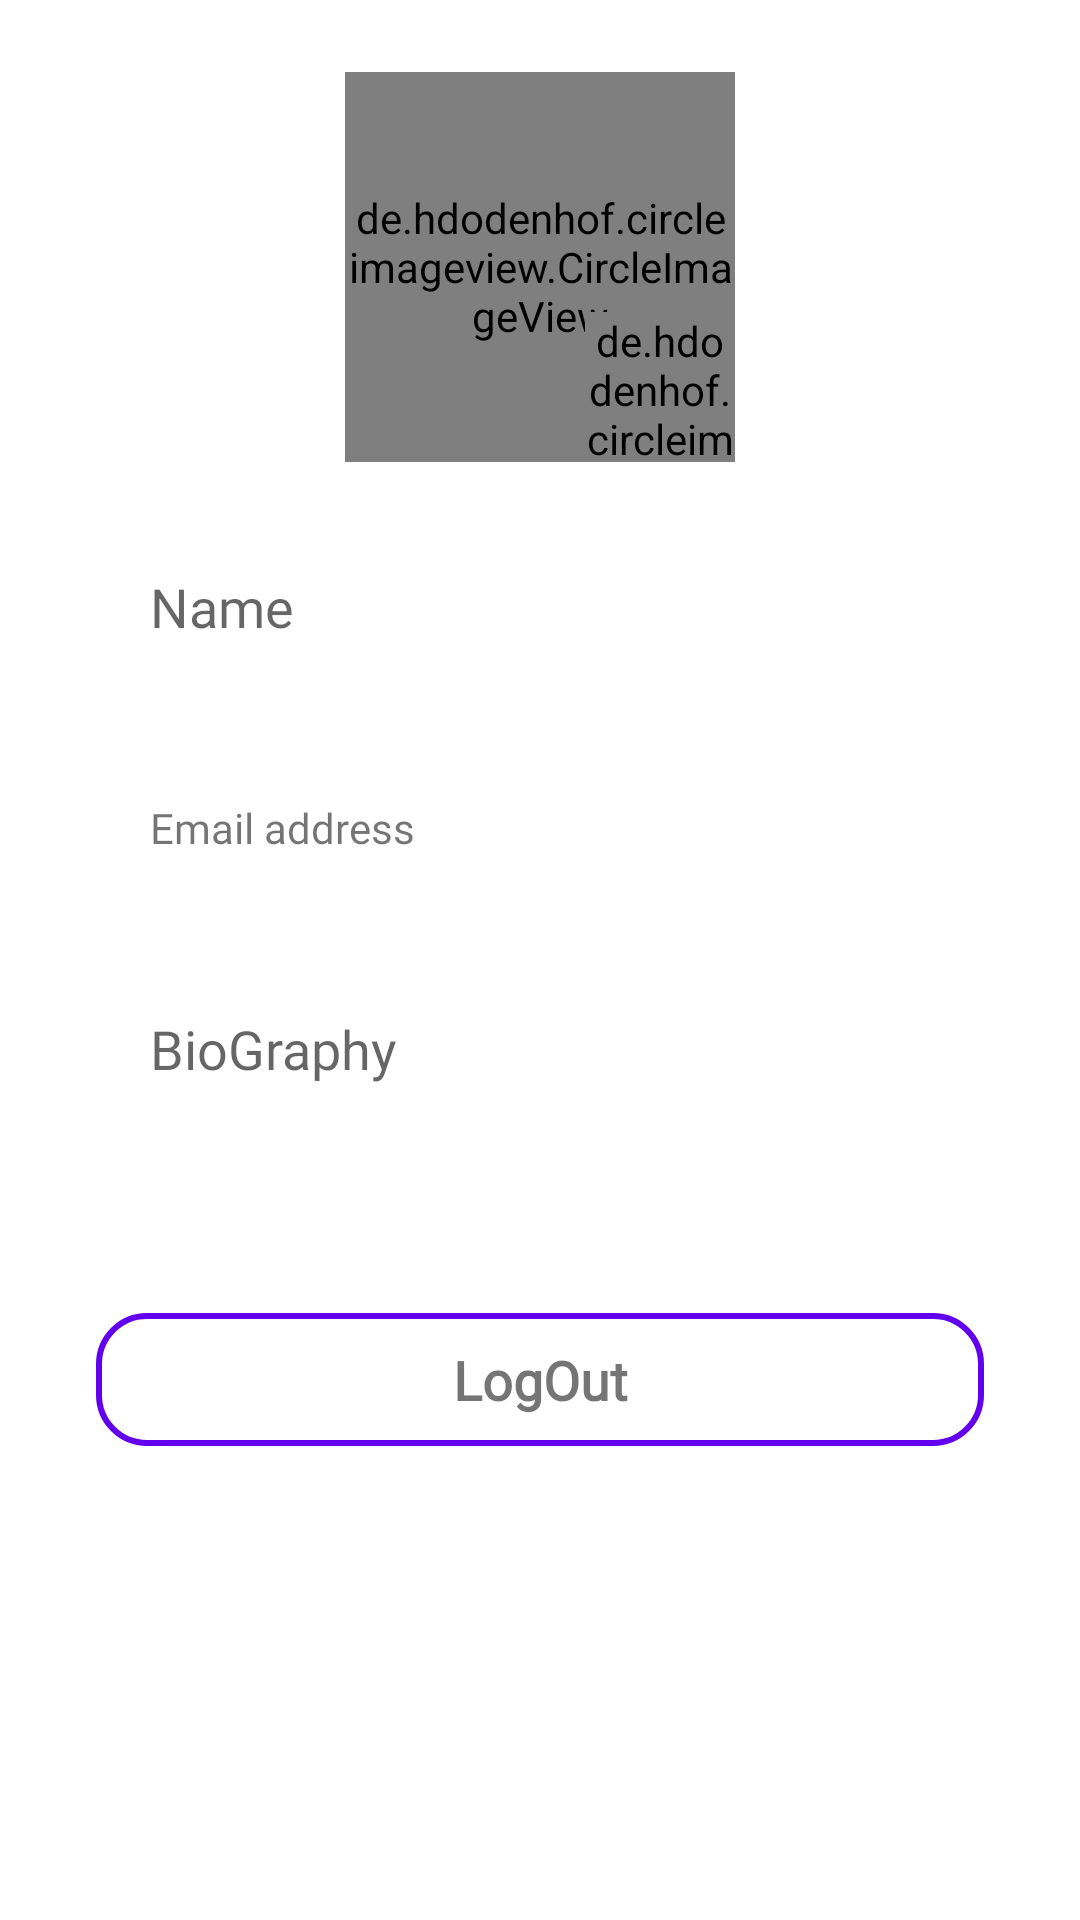

This screen was rendered from an Android layout file. Write that file and the resources it references.
<!-- AndroidManifest.xml: application theme Theme.ProfessionalNoteBook.MainActivity -->
<!-- res/layout/fragment_user_account.xml -->
<?xml version="1.0" encoding="utf-8"?>
<androidx.constraintlayout.widget.ConstraintLayout xmlns:android="http://schemas.android.com/apk/res/android"
    xmlns:app="http://schemas.android.com/apk/res-auto"
    xmlns:tools="http://schemas.android.com/tools"
    android:layout_width="match_parent"
    android:layout_height="match_parent"
    android:padding="16dp"
    android:background="@color/BackgroundDay"
    tools:context=".fragment.UserAccountFragment">


    <de.hdodenhof.circleimageview.CircleImageView
        android:id="@+id/ivAccount"
        android:layout_width="130dp"
        android:layout_height="130dp"
        android:layout_marginTop="8dp"
        android:src="@drawable/ic_account"
        app:layout_constraintEnd_toEndOf="parent"
        app:layout_constraintHorizontal_bias="0.5"
        app:layout_constraintStart_toStartOf="parent"
        app:layout_constraintTop_toTopOf="parent" />

    <de.hdodenhof.circleimageview.CircleImageView
        android:id="@+id/ivChangePicture"
        android:layout_width="50dp"
        android:layout_height="50dp"
        android:src="@drawable/ic_camera"
        app:layout_constraintBottom_toBottomOf="@+id/ivAccount"
        app:layout_constraintEnd_toEndOf="@+id/ivAccount"
        app:layout_constraintHorizontal_bias="1.0"
        app:layout_constraintStart_toStartOf="@+id/ivAccount"
        app:layout_constraintTop_toTopOf="@+id/ivAccount"
        app:layout_constraintVertical_bias="1.0" />

    <LinearLayout
        android:id="@+id/linearLayout2"
        android:layout_width="match_parent"
        android:layout_height="wrap_content"
        android:layout_marginStart="8dp"
        android:layout_marginLeft="8dp"
        android:layout_marginTop="10dp"
        android:layout_marginEnd="8dp"
        android:layout_marginRight="8dp"
        android:orientation="vertical"
        app:layout_constraintEnd_toEndOf="parent"
        app:layout_constraintStart_toStartOf="parent"
        app:layout_constraintTop_toBottomOf="@+id/ivAccount">

        <EditText
            android:id="@+id/etName"
            android:layout_width="match_parent"
            android:layout_height="wrap_content"
            android:layout_margin="16dp"
            android:autofillHints=""
            android:background="@null"
            android:ems="10"
            android:fontFamily="@font/poppins_medium"
            android:hint="@string/name"
            android:inputType="textPersonName"
            android:maxLines="1"
            android:padding="10dp" />

        <TextView
            android:id="@+id/etEmail"
            android:layout_width="match_parent"
            android:layout_height="wrap_content"
            android:layout_margin="16dp"
            android:autofillHints=""
            android:background="@null"
            android:ems="10"
            android:fontFamily="@font/poppins_medium"
            android:maxLines="1"
            android:padding="10dp"
            android:text="@string/email_address" />

        <EditText
            android:id="@+id/etBiography"
            android:layout_width="match_parent"
            android:layout_height="wrap_content"
            android:layout_margin="16dp"
            android:autofillHints=""
            android:background="@null"
            android:ems="10"
            android:fontFamily="@font/poppins_medium"
            android:hint="@string/biography"
            android:inputType="textPersonName"
            android:maxLines="5"
            android:padding="10dp" />


    </LinearLayout>

    <TextView
        android:id="@+id/tvLogout"
        android:layout_width="match_parent"
        android:layout_height="wrap_content"
        android:layout_marginStart="16dp"
        android:layout_marginLeft="16dp"
        android:layout_marginTop="50dp"
        android:layout_marginEnd="16dp"
        android:layout_marginRight="16dp"
        android:background="@drawable/bg_btn"
        android:clickable="true"
        android:focusable="true"
        android:fontFamily="@font/baloo"
        android:foreground="?attr/selectableItemBackgroundBorderless"
        android:gravity="center"
        android:padding="10dp"
        android:paddingBottom="20dp"
        android:text="@string/logout"
        android:textSize="18sp"
        android:textStyle="bold"
        app:layout_constraintEnd_toEndOf="parent"
        app:layout_constraintStart_toStartOf="parent"
        app:layout_constraintTop_toBottomOf="@+id/linearLayout2" />


    <com.google.android.material.circularreveal.coordinatorlayout.CircularRevealCoordinatorLayout
        android:id="@+id/clView"
        android:layout_width="0dp"
        android:layout_height="wrap_content"
        app:layout_constraintBottom_toBottomOf="parent"
        app:layout_constraintEnd_toEndOf="parent"
        app:layout_constraintStart_toStartOf="parent"
        app:layout_constraintTop_toBottomOf="@+id/tvLogout"
        app:layout_constraintVertical_bias="1.0">

    </com.google.android.material.circularreveal.coordinatorlayout.CircularRevealCoordinatorLayout>



</androidx.constraintlayout.widget.ConstraintLayout>
<!-- resources referenced by this layout -->
<resources>
  <color name="BackgroundDay">#ffffff</color>
  <!-- drawable bg_btn (drawable) -->
  <?xml version="1.0" encoding="utf-8"?>
  <shape xmlns:android="http://schemas.android.com/apk/res/android">
  
      <stroke android:width="2dp"
          android:color="@color/purple_500"/>
      <corners android:radius="16dp"/>
  
  </shape>
  <!-- drawable ic_account (drawable) -->
  <vector xmlns:android="http://schemas.android.com/apk/res/android"
      xmlns:tools="http://schemas.android.com/tools"
      android:width="24dp"
      android:height="24dp"
      android:viewportWidth="24"
      android:viewportHeight="24"
      android:tint="@android:color/darker_gray"
      tools:ignore="VectorRaster">
      <path
          android:fillColor="@android:color/darker_gray"
          android:pathData="M12,2C6.48,2 2,6.48 2,12s4.48,10 10,10 10,-4.48 10,-10S17.52,2 12,2zM12,5c1.66,0 3,1.34 3,3s-1.34,3 -3,3 -3,-1.34 -3,-3 1.34,-3 3,-3zM12,19.2c-2.5,0 -4.71,-1.28 -6,-3.22 0.03,-1.99 4,-3.08 6,-3.08 1.99,0 5.97,1.09 6,3.08 -1.29,1.94 -3.5,3.22 -6,3.22z"/>
  </vector>
  <!-- drawable ic_camera (drawable) -->
  <vector xmlns:android="http://schemas.android.com/apk/res/android"
      xmlns:tools="http://schemas.android.com/tools"
      android:width="24dp"
      android:height="24dp"
      android:viewportWidth="24"
      android:viewportHeight="24"
      android:tint="@color/purple_500"
      tools:ignore="VectorRaster">
      <path
          android:fillColor="@color/purple_500"
          android:pathData="M12,12m-3.2,0a3.2,3.2 0,1 1,6.4 0a3.2,3.2 0,1 1,-6.4 0"/>
      <path
          android:fillColor="@color/purple_500"
          android:pathData="M9,2L7.17,4L4,4c-1.1,0 -2,0.9 -2,2v12c0,1.1 0.9,2 2,2h16c1.1,0 2,-0.9 2,-2L22,6c0,-1.1 -0.9,-2 -2,-2h-3.17L15,2L9,2zM12,17c-2.76,0 -5,-2.24 -5,-5s2.24,-5 5,-5 5,2.24 5,5 -2.24,5 -5,5z"/>
  </vector>
  <string name="biography">BioGraphy</string>
  <string name="email_address">Email address</string>
  <string name="logout">LogOut</string>
  <string name="name">Name</string>
  <style name="Theme.ProfessionalNoteBook.MainActivity" parent="Theme.MaterialComponents.DayNight.NoActionBar">
          
          <item name="colorPrimary">@color/purple_500</item>
          <item name="colorPrimaryVariant">@color/purple_700</item>
          <item name="colorOnPrimary">@color/white</item>
          
          <item name="colorSecondary">@color/teal_200</item>
          <item name="colorSecondaryVariant">@color/teal_700</item>
          <item name="colorOnSecondary">@color/black</item>
          
          <item name="android:statusBarColor" tools:targetApi="l">?attr/colorPrimaryVariant</item>
          
          <item name="background">@color/BackgroundDay</item>
          <item name="colorOnBackground">@color/BackgroundDay</item>
  
          <item name="windowNoTitle">true</item>
          <item name="windowActionBar">true</item>
          <item name="android:windowFullscreen">false</item>
          <item name="fontFamily">@font/poppins_medium</item>
      </style>
  <color name="purple_500">#FF6200EE</color>
  <color name="purple_700">#FFC7C7C7</color>
  <color name="white">#FFFFFFFF</color>
  <color name="teal_200">#FF6200EE</color>
  <color name="teal_700">#FFBB86FC</color>
  <color name="black">#FF000000</color>
</resources>
